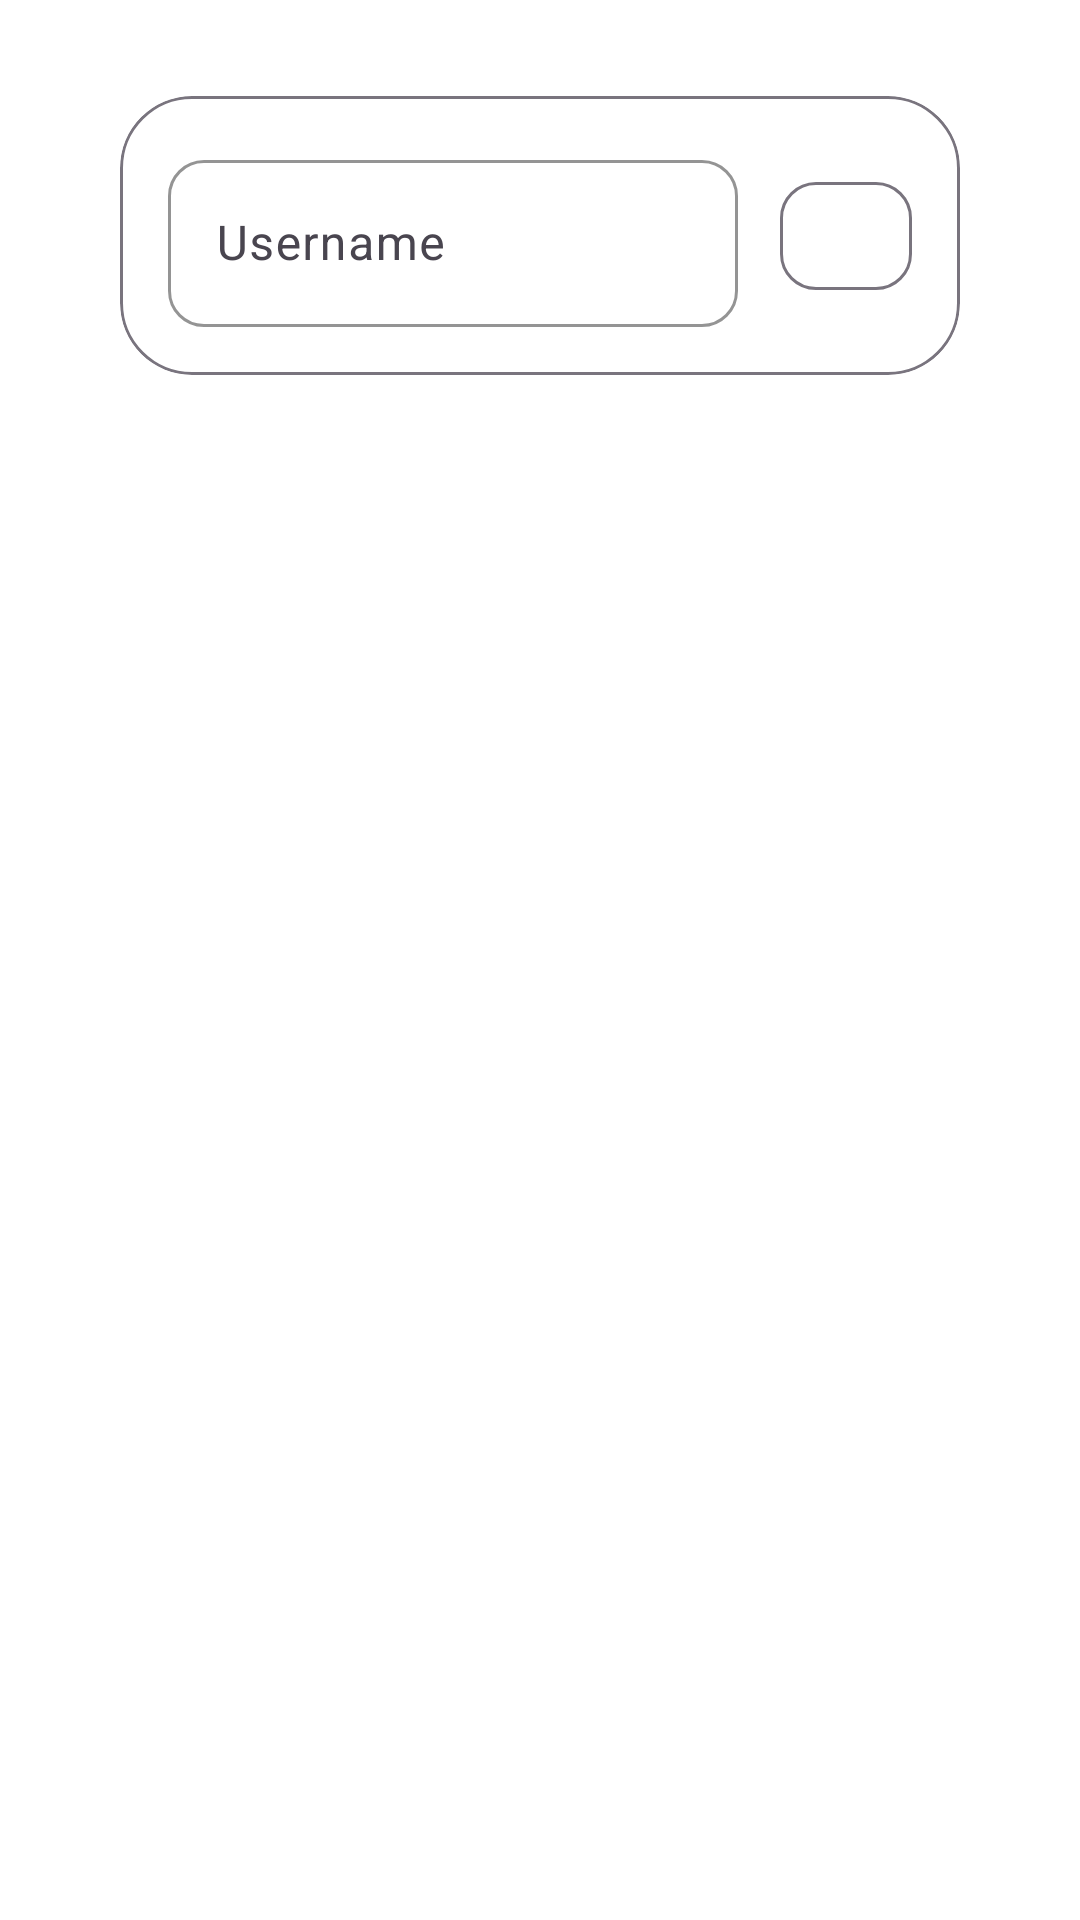

Layout XML and referenced resources for this Android screen:
<!-- AndroidManifest.xml: application theme Theme.EwigChatV2 -->
<!-- res/layout/fragment_start_chat_dialog.xml -->
<?xml version="1.0" encoding="utf-8"?>
<androidx.constraintlayout.widget.ConstraintLayout xmlns:android="http://schemas.android.com/apk/res/android"
    xmlns:app="http://schemas.android.com/apk/res-auto"
    android:layout_width="match_parent"
    android:layout_height="wrap_content"
    android:paddingHorizontal="24dp"
    android:paddingVertical="16dp">

    <com.google.android.material.card.MaterialCardView
        android:layout_width="match_parent"
        android:layout_height="wrap_content"
        android:layout_margin="16dp"
        app:cardBackgroundColor="?attr/colorSurface"
        app:cardCornerRadius="24dp"
        app:layout_constraintTop_toTopOf="parent"
        app:strokeColor="?attr/colorOutline"
        app:strokeWidth="1dp">

        <androidx.constraintlayout.widget.ConstraintLayout xmlns:tools="http://schemas.android.com/tools"
            android:layout_width="match_parent"
            android:layout_height="wrap_content"
            android:padding="16dp"
            tools:context=".presentation.chats.StartChatDialogFragment">

            <com.google.android.material.textfield.TextInputLayout
                android:id="@+id/usernameInputLayout"
                android:layout_width="0dp"
                android:layout_height="wrap_content"
                android:hint="@string/hint_username"
                app:boxBackgroundMode="outline"
                app:boxCornerRadiusBottomEnd="12dp"
                app:boxCornerRadiusBottomStart="12dp"
                app:boxCornerRadiusTopEnd="12dp"
                app:boxCornerRadiusTopStart="12dp"
                app:boxStrokeColor="?attr/colorOutline"
                app:layout_constraintEnd_toStartOf="@id/buttonConfirm"
                app:layout_constraintStart_toStartOf="parent"
                app:layout_constraintTop_toTopOf="parent">

                <com.google.android.material.textfield.TextInputEditText
                    android:id="@+id/editTextUsername"
                    android:layout_width="match_parent"
                    android:layout_height="wrap_content"
                    android:layout_marginEnd="14dp"
                    android:autofillHints=""
                    android:imeOptions="actionDone"
                    android:inputType="text"
                    android:maxLines="1" />
            </com.google.android.material.textfield.TextInputLayout>

            <com.google.android.material.button.MaterialButton
                android:id="@+id/buttonConfirm"
                android:layout_width="44dp"
                android:layout_height="44dp"
                android:layout_marginStart="10dp"
                android:contentDescription="@string/cd_confirm"
                android:text=""
                app:backgroundTint="?attr/colorSurface"
                app:cornerRadius="12dp"
                app:icon="@drawable/ic_check"
                app:iconGravity="textStart"
                app:iconPadding="0dp"
                app:iconSize="20dp"
                app:iconTint="?attr/colorOnSurface"
                app:layout_constraintBottom_toBottomOf="@id/usernameInputLayout"
                app:layout_constraintEnd_toEndOf="parent"
                app:layout_constraintTop_toTopOf="@id/usernameInputLayout"
                app:strokeColor="?attr/colorOutline"
                app:strokeWidth="1dp" />

        </androidx.constraintlayout.widget.ConstraintLayout>
    </com.google.android.material.card.MaterialCardView>
</androidx.constraintlayout.widget.ConstraintLayout>
<!-- resources referenced by this layout -->
<resources>
  <string name="cd_confirm">Confirm</string>
  <string name="hint_username">Username</string>
  <style name="Theme.EwigChatV2" parent="Base.Theme.EwigChatV2" />
  <style name="Base.Theme.EwigChatV2" parent="Theme.Material3.DayNight.NoActionBar">
          <item name="android:windowBackground">?attr/colorSurface</item>
          <item name="colorPrimary">@color/md_theme_light_primary</item>
          <item name="colorOnPrimary">@color/md_theme_light_onPrimary</item>
          <item name="colorSurface">@color/md_theme_light_surface</item>
          <item name="colorOnSurface">@color/md_theme_light_onSurface</item>
      </style>
  <color name="md_theme_light_primary">#4F5BD5</color>
  <color name="md_theme_light_onPrimary">#FFFFFF</color>
  <color name="md_theme_light_surface">#FFFFFF</color>
  <color name="md_theme_light_onSurface">#1B1B1F</color>
</resources>
